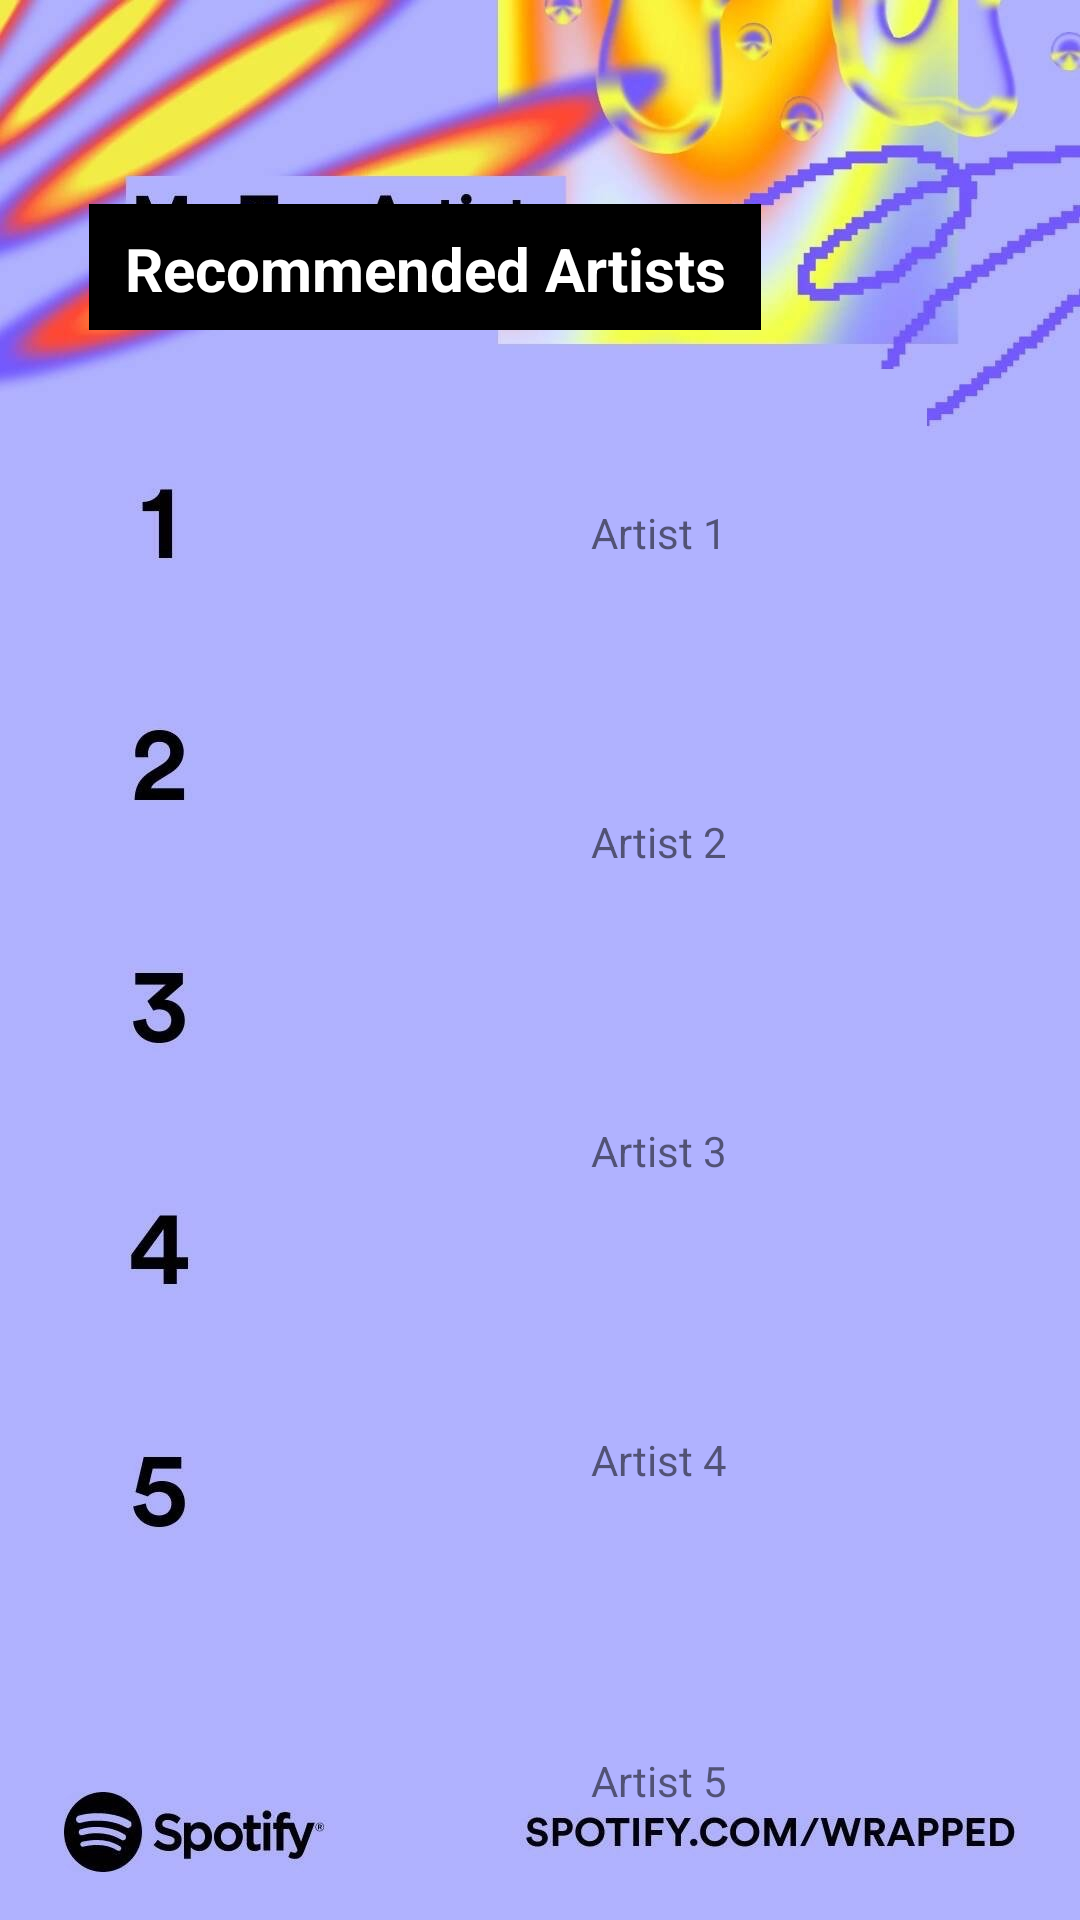

This screen was rendered from an Android layout file. Write that file and the resources it references.
<!-- AndroidManifest.xml: application theme Theme.SpotifyWrapped -->
<!-- res/layout/layout_recom.xml -->
<?xml version="1.0" encoding="utf-8"?>
<androidx.constraintlayout.widget.ConstraintLayout xmlns:android="http://schemas.android.com/apk/res/android"
    xmlns:app="http://schemas.android.com/apk/res-auto"
    xmlns:tools="http://schemas.android.com/tools"
    android:layout_width="match_parent"
    android:layout_height="match_parent"
    android:background="@drawable/recom">

    <View
        android:id="@+id/view3"
        android:layout_width="224dp"
        android:layout_height="42dp"
        android:layout_marginTop="68dp"
        android:background="@color/black"
        app:layout_constraintEnd_toEndOf="parent"
        app:layout_constraintHorizontal_bias="0.217"
        app:layout_constraintStart_toStartOf="parent"
        app:layout_constraintTop_toTopOf="parent" />



    <View
        android:id="@+id/view6"
        android:layout_width="303dp"
        android:layout_height="489dp"
        android:layout_marginTop="132dp"
        android:background="#b0b2ff"
        android:visibility="invisible"
        app:layout_constraintEnd_toEndOf="parent"
        app:layout_constraintHorizontal_bias="0.657"
        app:layout_constraintStart_toStartOf="parent"
        app:layout_constraintTop_toTopOf="parent" />

    <TextView
        android:layout_width="224dp"
        android:layout_height="42dp"
        android:layout_marginTop="76dp"
        android:text="Recommended Artists"
        android:textAlignment="center"
        android:textColor="@color/white"
        android:textSize="20sp"
        android:textStyle="bold"
        app:layout_constraintEnd_toEndOf="parent"
        app:layout_constraintHorizontal_bias="0.219"
        app:layout_constraintStart_toStartOf="parent"
        app:layout_constraintTop_toTopOf="parent" />

    <ImageView
        android:id="@+id/RecImage1"
        android:layout_width="97dp"
        android:layout_height="82dp"
        android:layout_marginStart="92dp"
        android:layout_marginTop="4dp"
        app:layout_constraintStart_toStartOf="parent"
        app:layout_constraintTop_toTopOf="@+id/view6"
        tools:ignore="ContentDescription"
        tools:src="@tools:sample/avatars" />

    <TextView
        android:id="@+id/RecText1"
        android:layout_width="wrap_content"
        android:layout_height="wrap_content"
        android:layout_marginStart="8dp"
        android:layout_marginTop="36dp"
        android:text="Artist 1"
        android:textAlignment="center"
        app:layout_constraintStart_toEndOf="@+id/RecImage1"
        app:layout_constraintTop_toTopOf="@+id/view6" />

    <ImageView
        android:id="@+id/RecImage2"
        android:layout_width="97dp"
        android:layout_height="82dp"
        android:layout_marginStart="92dp"
        android:layout_marginTop="24dp"
        app:layout_constraintStart_toStartOf="parent"
        app:layout_constraintTop_toBottomOf="@+id/RecImage1"
        tools:ignore="ContentDescription"
        tools:src="@tools:sample/avatars" />

    <TextView
        android:id="@+id/RecText2"
        android:layout_width="wrap_content"
        android:layout_height="wrap_content"
        android:layout_marginStart="8dp"
        android:layout_marginTop="84dp"
        android:text="Artist 2"
        android:textAlignment="center"
        app:layout_constraintStart_toEndOf="@+id/RecImage2"
        app:layout_constraintTop_toBottomOf="@+id/RecText1" />

    <ImageView
        android:id="@+id/RecImage3"
        android:layout_width="97dp"
        android:layout_height="82dp"
        android:layout_marginStart="92dp"
        android:layout_marginTop="24dp"
        app:layout_constraintStart_toStartOf="parent"
        app:layout_constraintTop_toBottomOf="@+id/RecImage2"
        tools:ignore="ContentDescription"
        tools:src="@tools:sample/avatars" />

    <TextView
        android:id="@+id/RecText3"
        android:layout_width="wrap_content"
        android:layout_height="wrap_content"
        android:layout_marginStart="8dp"
        android:layout_marginTop="84dp"
        android:text="Artist 3"
        android:textAlignment="center"
        app:layout_constraintStart_toEndOf="@+id/RecImage3"
        app:layout_constraintTop_toBottomOf="@+id/RecText2" />

    <ImageView
        android:id="@+id/RecImage4"
        android:layout_width="97dp"
        android:layout_height="82dp"
        android:layout_marginStart="92dp"
        android:layout_marginTop="20dp"
        app:layout_constraintStart_toStartOf="parent"
        app:layout_constraintTop_toBottomOf="@+id/RecImage3"
        tools:ignore="ContentDescription"
        tools:src="@tools:sample/avatars" />

    <TextView
        android:id="@+id/RecText4"
        android:layout_width="wrap_content"
        android:layout_height="wrap_content"
        android:layout_marginStart="8dp"
        android:layout_marginTop="84dp"
        android:text="Artist 4"
        android:textAlignment="center"
        app:layout_constraintStart_toEndOf="@+id/RecImage4"
        app:layout_constraintTop_toBottomOf="@+id/RecText3" />

    <ImageView
        android:id="@+id/RecImage5"
        android:layout_width="97dp"
        android:layout_height="82dp"
        android:layout_marginStart="92dp"
        android:layout_marginTop="16dp"
        app:layout_constraintStart_toStartOf="parent"
        app:layout_constraintTop_toBottomOf="@+id/RecImage4"
        tools:ignore="ContentDescription"
        tools:src="@tools:sample/avatars" />

    <TextView
        android:id="@+id/RecText5"
        android:layout_width="wrap_content"
        android:layout_height="wrap_content"
        android:layout_marginStart="8dp"
        android:layout_marginTop="88dp"
        android:text="Artist 5"
        android:textAlignment="center"
        app:layout_constraintStart_toEndOf="@+id/RecImage5"
        app:layout_constraintTop_toBottomOf="@+id/RecText4" />

</androidx.constraintlayout.widget.ConstraintLayout>
<!-- resources referenced by this layout -->
<resources>
  <color name="black">#FF000000</color>
  <color name="white">#FFFFFFFF</color>
  <!-- drawable recom: jpeg bitmap (drawable, 176035 bytes) -->
  <style name="Theme.SpotifyWrapped" parent="Theme.MaterialComponents.DayNight.NoActionBar">
          
          <item name="colorPrimary">@color/black</item>
          <item name="colorPrimaryVariant">#09B031</item>
          <item name="colorOnPrimary">@color/black</item>
          
          <item name="colorSecondary">@color/teal_200</item>
          <item name="colorSecondaryVariant">@color/teal_700</item>
          <item name="colorOnSecondary">@color/black</item>
          
          <item name="android:statusBarColor">?attr/colorOnPrimary</item>
          
      </style>
  <color name="teal_200">#FF03DAC5</color>
  <color name="teal_700">#FF018786</color>
</resources>
